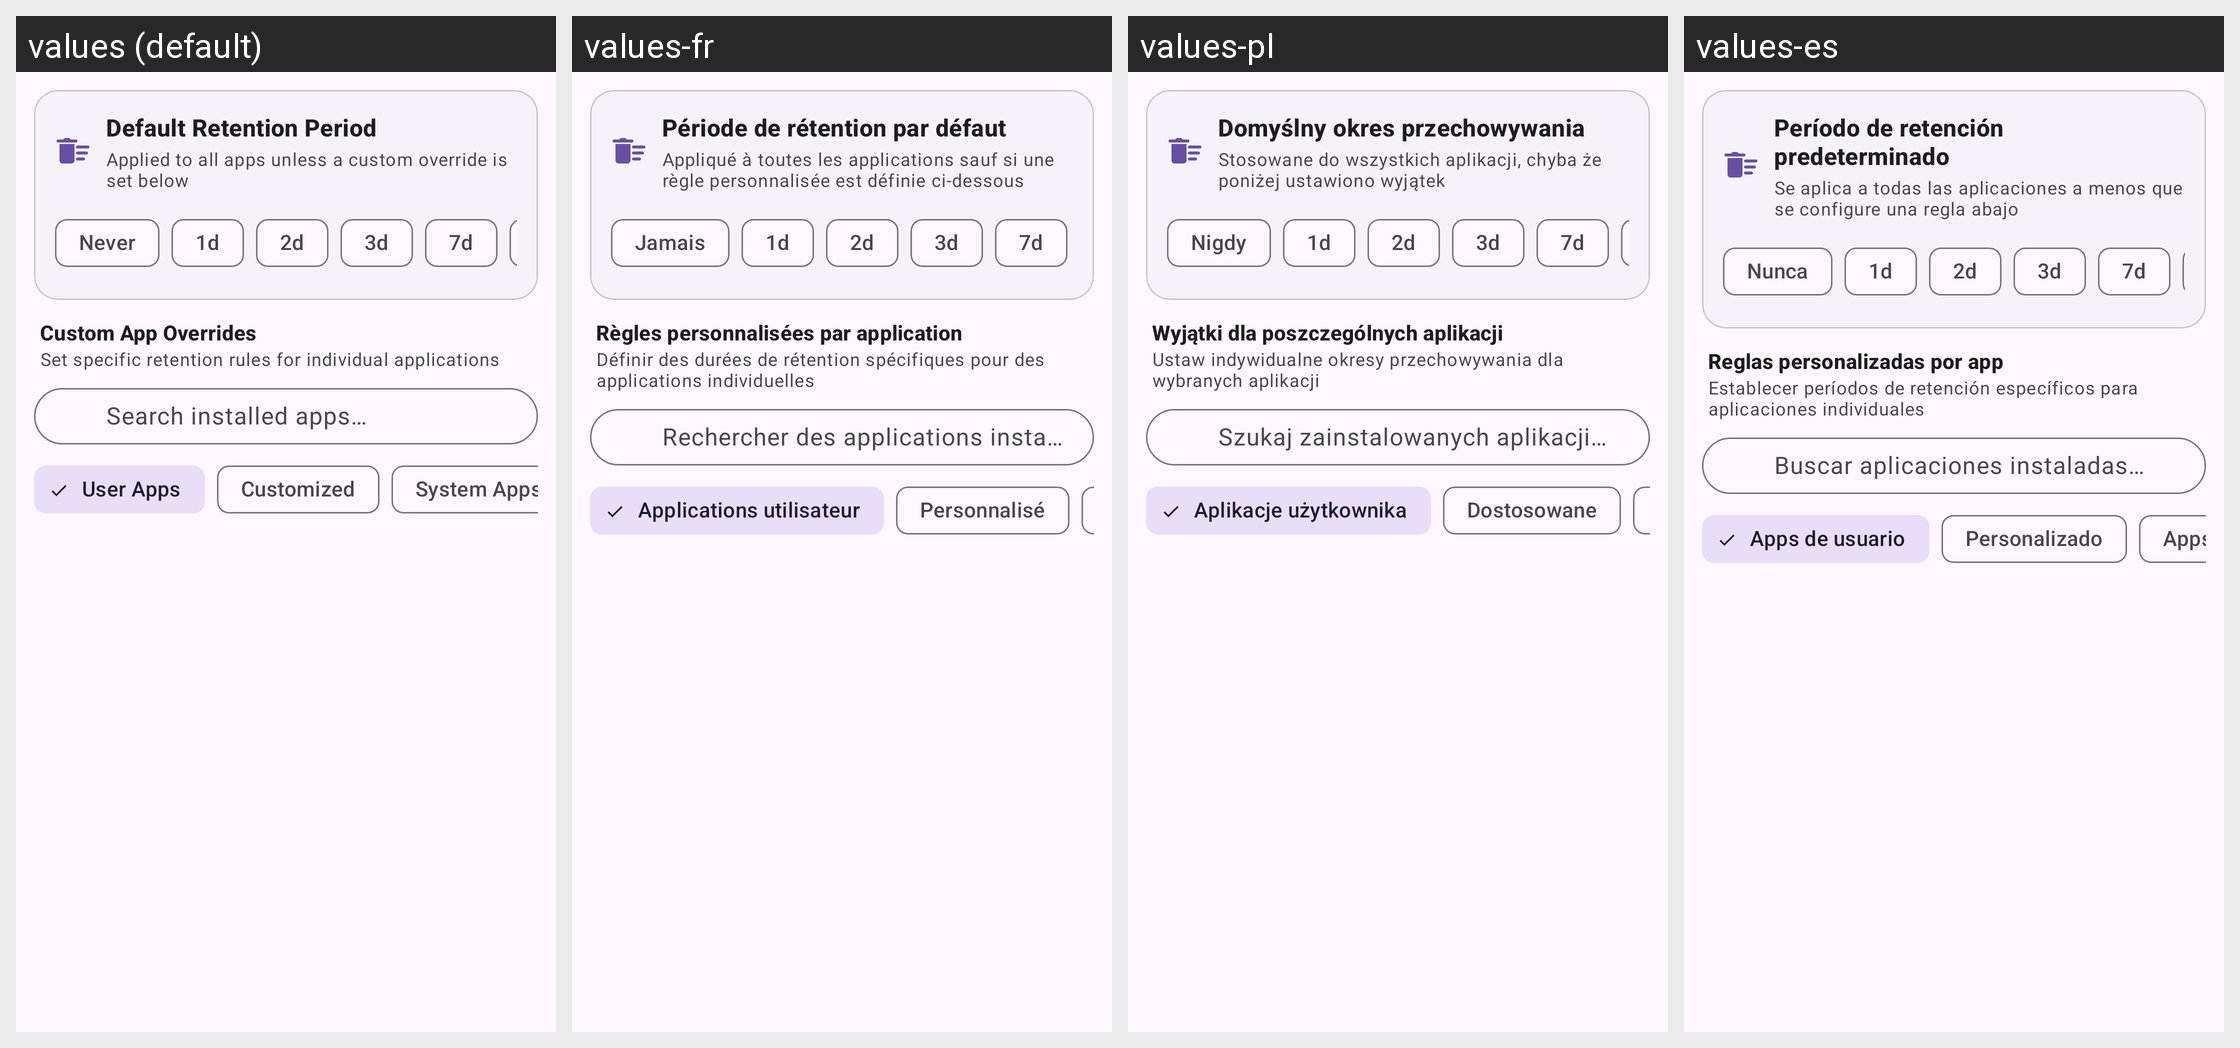

Translations of the strings shown on this Android screen, per locale in the grid:
Android screen res/layout/dialog_unified_auto_delete.xml rendered under 4 locales, left to right: values (default), values-fr, values-pl, values-es. Device: Nexus 5 (rendered at 1080×1920; each locale shown at half size, 540×960, under a caption strip naming it); theme Theme.NotiVault.
Other locales in the repository, not shown: values-ar, values-de, values-id, values-in, values-it, values-ja, values-ko, values-pt-rBR, values-ru, values-tr, values-zh-rCN.
Strings drawn on this screen, with the default value and each locale's value (text and hints the layout hard-codes, and strings that could not be matched under every locale, appear in the picture but are not listed):

global_auto_delete_section
  values: Default Retention Period
  values-fr: Période de rétention par défaut
  values-pl: Domyślny okres przechowywania
  values-es: Período de retención predeterminado

global_auto_delete_section_desc
  values: Applied to all apps unless a custom override is set below
  values-fr: Appliqué à toutes les applications sauf si une règle personnalisée est définie ci-dessous
  values-pl: Stosowane do wszystkich aplikacji, chyba że poniżej ustawiono wyjątek
  values-es: Se aplica a todas las aplicaciones a menos que se configure una regla abajo

never
  values: Never
  values-fr: Jamais
  values-pl: Nigdy
  values-es: Nunca

per_app_auto_delete_section
  values: Custom App Overrides
  values-fr: Règles personnalisées par application
  values-pl: Wyjątki dla poszczególnych aplikacji
  values-es: Reglas personalizadas por app

per_app_auto_delete_section_desc
  values: Set specific retention rules for individual applications
  values-fr: Définir des durées de rétention spécifiques pour des applications individuelles
  values-pl: Ustaw indywidualne okresy przechowywania dla wybranych aplikacji
  values-es: Establecer períodos de retención específicos para aplicaciones individuales

search_apps_hint
  values: Search installed apps…
  values-fr: Rechercher des applications installées…
  values-pl: Szukaj zainstalowanych aplikacji…
  values-es: Buscar aplicaciones instaladas…

filter_user_apps
  values: User Apps
  values-fr: Applications utilisateur
  values-pl: Aplikacje użytkownika
  values-es: Apps de usuario

filter_customized
  values: Customized
  values-fr: Personnalisé
  values-pl: Dostosowane
  values-es: Personalizado
